Run: headless pygame with SDL's dummy video driver; simulated clock (each Clock.tick advances the game by its frame time, no real sleeping); random seed 0; keys injected as events and as key.get_pressed() state; no mouse input.
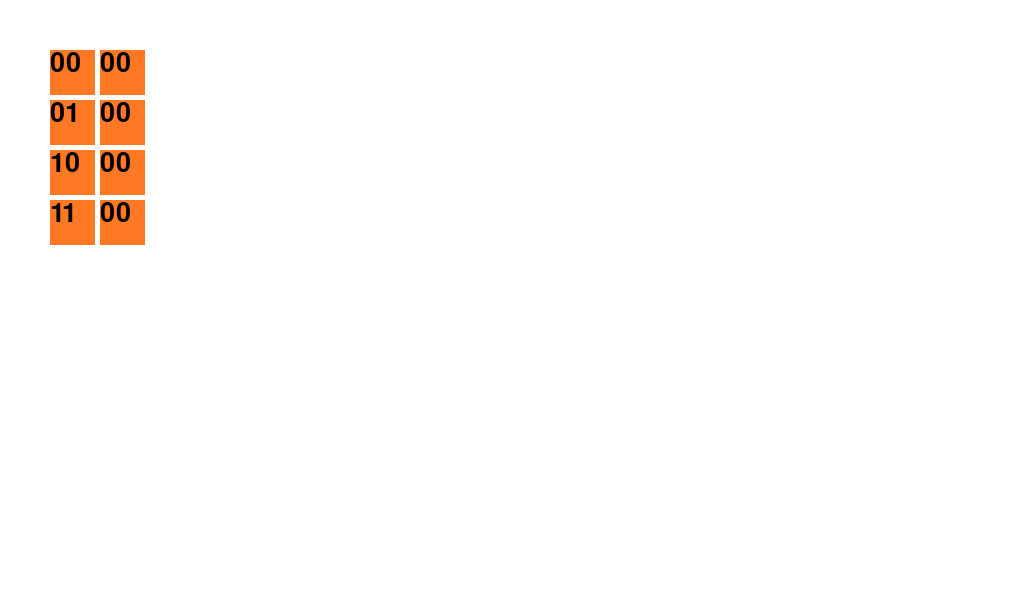
Frame 1 of 4 · flips 1–60 · no input
Frame 2 of 4 · flips 61–180 · tapped SPACE, RETURN · held RIGHT (→), D · screen unchanged from frame 1, image omitted
Frame 3 of 4 · flips 181–300 · held DOWN (↓), S · screen unchanged from frame 2, image omitted
Frame 4 of 4 · flips 301–420 · held LEFT (←), A, UP (↑), W · screen unchanged from frame 3, image omitted

The pygame program that drew these frames:

import pygame

pygame.init()

SCREEN_WIDTH = 1024
SCREEN_HEIGHT = 600
screen = pygame.display.set_mode((SCREEN_WIDTH,SCREEN_HEIGHT))

pygame.display.set_caption("Maquina de Turing")


runnig = True
rectangulo = pygame.Rect(50,50,45,45)
rectangulo2 = pygame.Rect(100,50,45,45)

rectangulo3 = pygame.Rect(50,100,45,45)
rectangulo4 = pygame.Rect(100,100,45,45)

rectangulo5 = pygame.Rect(50,150,45,45)
rectangulo6 = pygame.Rect(100,150,45,45)

rectangulo7 = pygame.Rect(50,200,45,45)
rectangulo8 = pygame.Rect(100,200,45,45)

variable1 = "00"
variable2 = "01"
variable3 = "10"
variable4 = "11"
valor1 = "00"
valor2 = "00"
valor3 = "00"
valor4 = "00"
color = (255,120,36)
font = pygame.font.SysFont("ocraextended", 40)
#COLORS
BLACK = (0, 0, 0)

while runnig:
    for event in pygame.event.get():
        if event.type == pygame.QUIT:
            runnig = False

    screen.fill((255, 255, 255))
    pygame.draw.rect(screen,color,rectangulo)
    pygame.draw.rect(screen,color,rectangulo2)
    pygame.draw.rect(screen,color,rectangulo3)
    pygame.draw.rect(screen,color,rectangulo4)
    pygame.draw.rect(screen,color,rectangulo5)
    pygame.draw.rect(screen,color,rectangulo6)
    pygame.draw.rect(screen,color,rectangulo7)
    pygame.draw.rect(screen,color,rectangulo8)
    #Indice variables
    scoreplayer1 = font.render(str(variable1), True, BLACK)
    scoreplayer2 = font.render(str(variable2), True, BLACK)
    scoreplayer3 = font.render(str(variable3), True, BLACK)
    scoreplayer4 = font.render(str(variable4), True, BLACK)
    screen.blit(scoreplayer1, (50 ,50,10,10))
    screen.blit(scoreplayer2, (50,100,10,10))
    screen.blit(scoreplayer3, (50,150,10,10))
    screen.blit(scoreplayer4, (50,200,10,10))
    #valor variables
    score1 = font.render(str(valor1), True, BLACK)
    score2 = font.render(str(valor2), True, BLACK)
    score3 = font.render(str(valor1), True, BLACK)
    score4 = font.render(str(valor4), True, BLACK)
    
    screen.blit(score1, (100 ,50,10,10))
    screen.blit(score2, (100 ,100,10,10))
    screen.blit(score3, (100 ,150,10,10))
    screen.blit(score4, (100 ,200,10,10))
    
    pygame.display.update()
        
